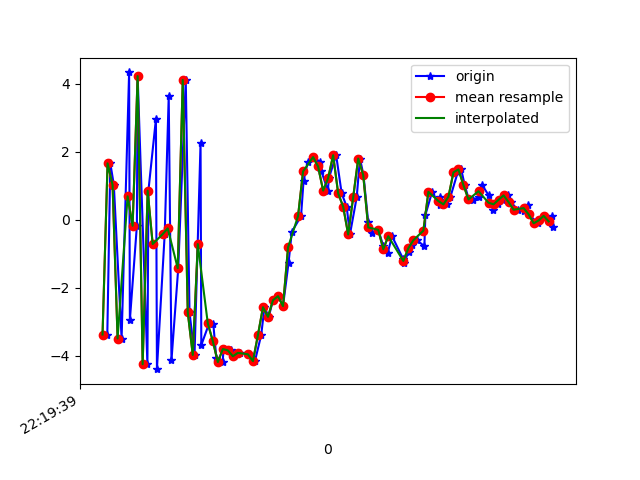

Source data for this figure (header and first rows):
1617747579819, 443216444623937, -3.3748374, -0.6150906, 3.6306143
1617747579831, 443216463854707, 1.659, 0.1986, -6.662
1617747579845, 443216483085477, 1.029, 0.2568, 7.996
1617747579876, 443216502316247, -3.492, -0.4409, -6.754
1617747579906, 443216521547017, 4.333, 0.7356, 1.534
1617747579909, 443216540777787, -2.954, -0.6565, 4.411
1617747579937, 443216560008557, -0.1756, 0.04001, -8.093
1617747579940, 443216579239327, 4.226, 0.966, 5.497
1617747579979, 443216598470097, -4.248, -0.6764, 1.971
1617747579983, 443216617700867, 0.8547, 0.1252, -7.563
1617747580013, 443216636931637, 2.967, 0.4891, 5.712
1617747580017, 443216656162407, -4.394, -0.8565, 1.779
1617747580048, 443216675393177, -0.4206, -0.3215, -7.409
1617747580064, 443216694623947, 3.628, 0.4189, 5.469
1617747580075, 443216713854717, -4.133, -0.9756, 2.947
1617747580102, 443216733085487, -1.425, -0.1205, -7.882
1617747580132, 443216752316257, 4.113, 0.9627, 3.186
1617747580147, 443216771547027, -2.724, 0.5299, 7.054
1617747580167, 443216790777797, -3.974, 1.704, -5.126
1617747580191, 443216810008567, 2.255, 3.733, 0.4546
1617747580194, 443216829239337, -3.687, 3.254, 1.475
1617747580225, 443216848470107, -3.05, 4.924, 2.669
1617747580242, 443216867700877, -3.066, 6.282, 5.018
1617747580254, 443216886931647, -4.075, 5.47, 5.764
1617747580279, 443216906280174, -4.185, 3.94, 6.913
1617747580283, 443216925510944, -3.802, 2.524, 6.893
1617747580312, 443216944741714, -3.842, 1.185, 6.688
1617747580325, 443216963972484, -4.014, 0.1511, 5.505
1617747580350, 443216983203254, -3.914, 0.5936, 4.469
1617747580383, 443217002434024, -3.948, 0.3139, 5.276
1617747580387, 443217021664794, -3.965, 0.2037, 4.203
1617747580408, 443217040895564, -4.157, -0.01104, 2.146
1617747580433, 443217060126334, -3.388, 1.234, -0.3525
1617747580446, 443217079357104, -2.571, 1.065, -2.57
1617747580463, 443217098587874, -2.855, 0.07405, -4.249
1617747580480, 443217117818644, -2.364, -1.783, -4.899
1617747580500, 443217137049414, -2.246, -0.3151, -4.938
1617747580520, 443217156280184, -2.538, 3.128, -7.991
1617747580542, 443217175510954, -1.273, 5.946, -10.13
1617747580555, 443217194741724, -0.3567, 7.255, -9.932
1617747580592, 443217213972494, 0.1086, 6.943, -8.975
1617747580602, 443217233203264, 1.147, 5.464, -7.121
1617747580619, 443217252434034, 1.7, 5.035, -6.189
1617747580640, 443217271664804, 1.844, 4.54, -5.574
1617747580668, 443217290895574, 1.707, 4.165, -5.449
1617747580673, 443217310126344, 1.427, 3.244, -3.86
1617747580699, 443217329357114, 0.8577, 2.771, -3.267
1617747580703, 443217348587884, 1.224, 2.309, -3.573
1617747580732, 443217367818654, 1.9, 1.876, -4.702
1617747580754, 443217387049424, 0.7789, 1.494, -5.126
1617747580774, 443217406280194, 0.3856, 1.34, -2.005
1617747580787, 443217425510964, -0.4326, 1.619, -0.3919
1617747580814, 443217444741734, 0.6609, 1.621, -2.029
1617747580827, 443217463972504, 1.801, 1.058, -3.947
1617747580841, 443217483203274, 1.317, -0.233, -2.125
1617747580860, 443217502434044, -0.07388, -0.3851, -0.9433
1617747580876, 443217521664814, -0.3768, 0.2817, -0.4746
1617747580900, 443217540895584, -0.2952, 1.285, -1.624
1617747580920, 443217560126354, -0.7682, 1.377, 0.1811
1617747580938, 443217579357124, -0.9658, 0.2165, 2.292
1617747580955, 443217598587894, -0.4832, 0.7565, 1.873
... 34 more rows
